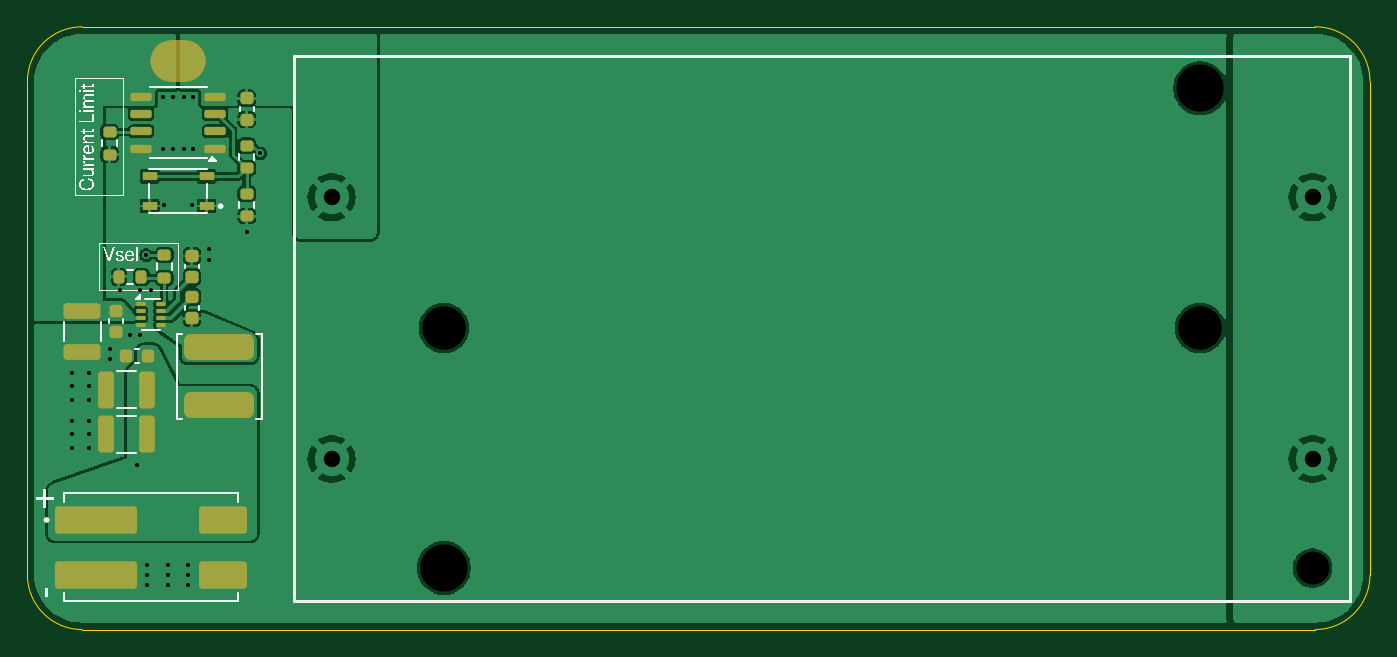
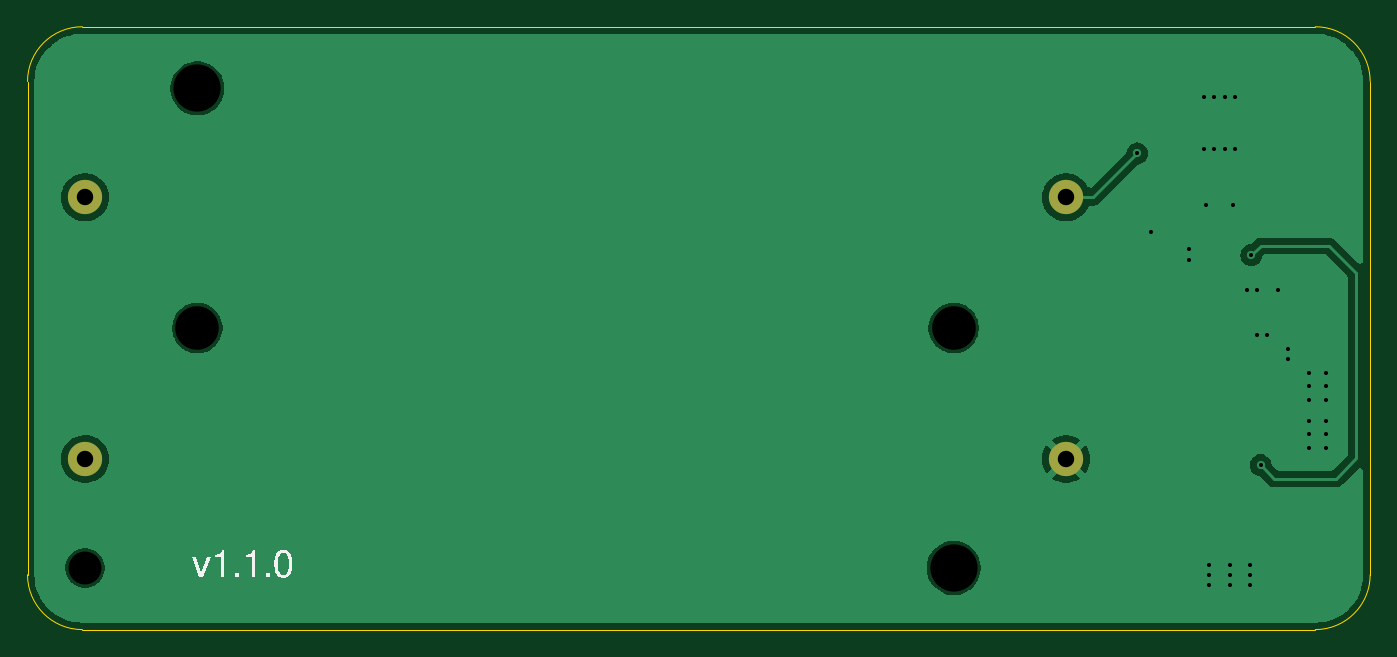
Circuit board: 11 layer files. Board 98.0 x 44.0 mm.
- bottom_copper: project-hw-2-18650-B_Cu.gbr (27897 bytes)
- bottom_mask: project-hw-2-18650-B_Mask.gbr (624 bytes)
- paste: project-hw-2-18650-B_Paste.gbr (497 bytes)
- bottom_silk: project-hw-2-18650-B_Silkscreen.gbr (4258 bytes)
- outline: project-hw-2-18650-Edge_Cuts.gbr (1027 bytes)
- top_copper: project-hw-2-18650-F_Cu.gbr (85493 bytes)
- top_mask: project-hw-2-18650-F_Mask.gbr (4132 bytes)
- paste: project-hw-2-18650-F_Paste.gbr (3712 bytes)
- top_silk: project-hw-2-18650-F_Silkscreen.gbr (23252 bytes)
- drill: project-hw-2-18650-NPTH.drl (524 bytes)
- drill: project-hw-2-18650-PTH.drl (1009 bytes)

=== bottom_copper: project-hw-2-18650-B_Cu.gbr (27897 bytes, source omitted) ===
=== bottom_mask: project-hw-2-18650-B_Mask.gbr ===
G04 #@! TF.GenerationSoftware,KiCad,Pcbnew,8.0.8*
G04 #@! TF.CreationDate,2025-10-01T20:38:25-04:00*
G04 #@! TF.ProjectId,project-hw-2-18650,70726f6a-6563-4742-9d68-772d322d3138,rev?*
G04 #@! TF.SameCoordinates,Original*
G04 #@! TF.FileFunction,Soldermask,Bot*
G04 #@! TF.FilePolarity,Negative*
%FSLAX46Y46*%
G04 Gerber Fmt 4.6, Leading zero omitted, Abs format (unit mm)*
G04 Created by KiCad (PCBNEW 8.0.8) date 2025-10-01 20:38:25*
%MOMM*%
%LPD*%
G01*
G04 APERTURE LIST*
%ADD10C,2.500000*%
G04 APERTURE END LIST*
D10*
X111800000Y-47550000D03*
X40200000Y-47550000D03*
X111800000Y-28450000D03*
X40200000Y-28450000D03*
M02*

=== paste: project-hw-2-18650-B_Paste.gbr ===
G04 #@! TF.GenerationSoftware,KiCad,Pcbnew,8.0.8*
G04 #@! TF.CreationDate,2025-10-01T20:38:25-04:00*
G04 #@! TF.ProjectId,project-hw-2-18650,70726f6a-6563-4742-9d68-772d322d3138,rev?*
G04 #@! TF.SameCoordinates,Original*
G04 #@! TF.FileFunction,Paste,Bot*
G04 #@! TF.FilePolarity,Positive*
%FSLAX46Y46*%
G04 Gerber Fmt 4.6, Leading zero omitted, Abs format (unit mm)*
G04 Created by KiCad (PCBNEW 8.0.8) date 2025-10-01 20:38:25*
%MOMM*%
%LPD*%
G01*
G04 APERTURE LIST*
G04 APERTURE END LIST*
M02*

=== bottom_silk: project-hw-2-18650-B_Silkscreen.gbr ===
G04 #@! TF.GenerationSoftware,KiCad,Pcbnew,8.0.8*
G04 #@! TF.CreationDate,2025-10-01T20:38:25-04:00*
G04 #@! TF.ProjectId,project-hw-2-18650,70726f6a-6563-4742-9d68-772d322d3138,rev?*
G04 #@! TF.SameCoordinates,Original*
G04 #@! TF.FileFunction,Legend,Bot*
G04 #@! TF.FilePolarity,Positive*
%FSLAX46Y46*%
G04 Gerber Fmt 4.6, Leading zero omitted, Abs format (unit mm)*
G04 Created by KiCad (PCBNEW 8.0.8) date 2025-10-01 20:38:25*
%MOMM*%
%LPD*%
G01*
G04 APERTURE LIST*
%ADD10C,0.100000*%
%ADD11C,2.500000*%
G04 APERTURE END LIST*
D10*
G36*
X103197906Y-56160000D02*
G01*
X103454361Y-56160000D01*
X103971667Y-54690635D01*
X103707397Y-54690635D01*
X103313677Y-55882540D01*
X102896999Y-54690635D01*
X102632728Y-54690635D01*
X103197906Y-56160000D01*
G37*
G36*
X101883879Y-54721898D02*
G01*
X102325471Y-54721898D01*
X102325471Y-54534319D01*
X102224949Y-54520386D01*
X102125386Y-54501786D01*
X102025403Y-54474163D01*
X101951290Y-54438576D01*
X101884035Y-54363005D01*
X101837458Y-54269544D01*
X101803424Y-54172656D01*
X101799371Y-54159162D01*
X101636217Y-54159162D01*
X101636217Y-56160000D01*
X101883879Y-56160000D01*
X101883879Y-54721898D01*
G37*
G36*
X100539567Y-55878632D02*
G01*
X100539567Y-56160000D01*
X100832170Y-56160000D01*
X100832170Y-55878632D01*
X100539567Y-55878632D01*
G37*
G36*
X99629030Y-54721898D02*
G01*
X100070621Y-54721898D01*
X100070621Y-54534319D01*
X99970099Y-54520386D01*
X99870536Y-54501786D01*
X99770553Y-54474163D01*
X99696441Y-54438576D01*
X99629185Y-54363005D01*
X99582608Y-54269544D01*
X99548574Y-54172656D01*
X99544521Y-54159162D01*
X99381367Y-54159162D01*
X99381367Y-56160000D01*
X99629030Y-56160000D01*
X99629030Y-54721898D01*
G37*
G36*
X98284717Y-55878632D02*
G01*
X98284717Y-56160000D01*
X98577320Y-56160000D01*
X98577320Y-55878632D01*
X98284717Y-55878632D01*
G37*
G36*
X97408580Y-54163463D02*
G01*
X97505094Y-54181632D01*
X97595257Y-54218191D01*
X97678018Y-54271514D01*
X97705497Y-54293429D01*
X97775969Y-54365450D01*
X97832868Y-54446392D01*
X97836876Y-54453189D01*
X97881630Y-54547414D01*
X97914202Y-54643775D01*
X97939846Y-54744368D01*
X97944933Y-54768411D01*
X97962000Y-54869161D01*
X97973815Y-54977238D01*
X97979846Y-55077817D01*
X97981856Y-55184005D01*
X97981694Y-55215520D01*
X97977801Y-55336836D01*
X97968718Y-55450565D01*
X97954445Y-55556708D01*
X97934982Y-55655264D01*
X97903355Y-55767789D01*
X97863617Y-55868461D01*
X97815771Y-55957278D01*
X97794407Y-55989398D01*
X97723080Y-56073324D01*
X97640900Y-56138600D01*
X97547867Y-56185225D01*
X97443980Y-56213201D01*
X97329239Y-56222526D01*
X97290078Y-56221501D01*
X97179671Y-56206131D01*
X97079876Y-56172317D01*
X96990695Y-56120058D01*
X96912127Y-56049356D01*
X96844173Y-55960209D01*
X96833864Y-55943555D01*
X96787232Y-55853431D01*
X96748780Y-55751882D01*
X96718510Y-55638907D01*
X96700184Y-55540302D01*
X96687094Y-55434385D01*
X96679240Y-55321155D01*
X96676622Y-55200614D01*
X96677076Y-55178143D01*
X96929658Y-55178143D01*
X96931199Y-55280328D01*
X96937463Y-55398357D01*
X96948544Y-55505604D01*
X96964444Y-55602071D01*
X96989883Y-55703599D01*
X97028332Y-55802428D01*
X97069032Y-55870824D01*
X97144638Y-55946884D01*
X97237709Y-55991106D01*
X97335101Y-56003684D01*
X97448526Y-55983732D01*
X97542726Y-55923876D01*
X97604245Y-55847260D01*
X97653460Y-55745105D01*
X97682297Y-55651730D01*
X97704213Y-55543989D01*
X97719208Y-55421882D01*
X97727282Y-55285410D01*
X97728820Y-55186448D01*
X97728430Y-55136709D01*
X97722577Y-54996968D01*
X97709700Y-54871439D01*
X97689799Y-54760120D01*
X97652338Y-54633800D01*
X97602390Y-54532745D01*
X97539956Y-54456953D01*
X97444353Y-54397741D01*
X97329239Y-54378004D01*
X97280852Y-54381129D01*
X97173543Y-54416292D01*
X97085744Y-54490523D01*
X97029553Y-54578039D01*
X96985849Y-54690558D01*
X96961265Y-54791357D01*
X96943705Y-54906221D01*
X96933170Y-55035150D01*
X96929658Y-55178143D01*
X96677076Y-55178143D01*
X96679171Y-55074500D01*
X96686819Y-54956523D01*
X96699566Y-54846683D01*
X96717411Y-54744979D01*
X96753738Y-54607678D01*
X96801537Y-54488684D01*
X96860808Y-54387997D01*
X96931550Y-54305616D01*
X97013765Y-54241543D01*
X97107451Y-54195776D01*
X97212609Y-54168315D01*
X97329239Y-54159162D01*
X97408580Y-54163463D01*
G37*
%LPC*%
D11*
X111800000Y-47550000D03*
X40200000Y-47550000D03*
X111800000Y-28450000D03*
X40200000Y-28450000D03*
%LPD*%
M02*

=== outline: project-hw-2-18650-Edge_Cuts.gbr ===
G04 #@! TF.GenerationSoftware,KiCad,Pcbnew,8.0.8*
G04 #@! TF.CreationDate,2025-10-01T20:38:26-04:00*
G04 #@! TF.ProjectId,project-hw-2-18650,70726f6a-6563-4742-9d68-772d322d3138,rev?*
G04 #@! TF.SameCoordinates,Original*
G04 #@! TF.FileFunction,Profile,NP*
%FSLAX46Y46*%
G04 Gerber Fmt 4.6, Leading zero omitted, Abs format (unit mm)*
G04 Created by KiCad (PCBNEW 8.0.8) date 2025-10-01 20:38:26*
%MOMM*%
%LPD*%
G01*
G04 APERTURE LIST*
G04 #@! TA.AperFunction,Profile*
%ADD10C,0.050000*%
G04 #@! TD*
G04 APERTURE END LIST*
D10*
X112000000Y-16000000D02*
G75*
G02*
X116000000Y-20000000I0J-4000000D01*
G01*
X18000000Y-20000000D02*
G75*
G02*
X22000000Y-16000000I4000000J0D01*
G01*
X116000000Y-56000000D02*
G75*
G02*
X112000000Y-60000000I-4000000J0D01*
G01*
X22000000Y-60000000D02*
G75*
G02*
X18000000Y-56000000I0J4000000D01*
G01*
X116000000Y-20000000D02*
X116000000Y-56000000D01*
X22000000Y-16000000D02*
X112000000Y-16000000D01*
X18000000Y-56000000D02*
X18000000Y-20000000D01*
X112000000Y-60000000D02*
X22000000Y-60000000D01*
M02*

=== top_copper: project-hw-2-18650-F_Cu.gbr (85493 bytes, source omitted) ===
=== top_mask: project-hw-2-18650-F_Mask.gbr (4132 bytes, source withheld) ===
=== paste: project-hw-2-18650-F_Paste.gbr (3712 bytes, source withheld) ===
=== top_silk: project-hw-2-18650-F_Silkscreen.gbr (23252 bytes, source omitted) ===
=== drill: project-hw-2-18650-NPTH.drl ===
M48
; DRILL file {KiCad 8.0.8} date 2025-10-01T20:42:03-0400
; FORMAT={-:-/ absolute / metric / decimal}
; #@! TF.CreationDate,2025-10-01T20:42:03-04:00
; #@! TF.GenerationSoftware,Kicad,Pcbnew,8.0.8
; #@! TF.FileFunction,NonPlated,1,2,NPTH
FMAT,2
METRIC
; #@! TA.AperFunction,NonPlated,NPTH,ComponentDrill
T1C2.400
; #@! TA.AperFunction,NonPlated,NPTH,ComponentDrill
T2C3.180
; #@! TA.AperFunction,NonPlated,NPTH,ComponentDrill
T3C3.450
%
G90
G05
T1
X111.8Y-55.5
T2
X48.4Y-38.0
X103.6Y-38.0
T3
X48.4Y-55.5
X103.6Y-20.5
M30

=== drill: project-hw-2-18650-PTH.drl ===
M48
; DRILL file {KiCad 8.0.8} date 2025-10-01T20:42:03-0400
; FORMAT={-:-/ absolute / metric / decimal}
; #@! TF.CreationDate,2025-10-01T20:42:03-04:00
; #@! TF.GenerationSoftware,Kicad,Pcbnew,8.0.8
; #@! TF.FileFunction,Plated,1,2,PTH
FMAT,2
METRIC
; #@! TA.AperFunction,Plated,PTH,ViaDrill
T1C0.300
; #@! TA.AperFunction,Plated,PTH,ComponentDrill
T2C1.200
%
G90
G05
T1
X21.25Y-41.25
X21.25Y-42.25
X21.25Y-43.25
X21.25Y-44.75
X21.25Y-45.75
X21.25Y-46.75
X22.5Y-41.25
X22.5Y-42.25
X22.5Y-43.25
X22.5Y-44.75
X22.5Y-45.75
X22.5Y-46.75
X24.0Y-39.5
X24.0Y-40.25
X24.75Y-35.25
X25.5Y-38.5
X26.0Y-48.0
X26.25Y-35.25
X26.25Y-38.5
X26.675Y-32.675
X26.75Y-55.25
X26.75Y-56.0
X26.75Y-56.75
X27.0Y-35.25
X27.9Y-21.1
X27.9Y-24.9
X28.0Y-29.0
X28.25Y-55.25
X28.25Y-56.0
X28.25Y-56.75
X28.6Y-21.1
X28.6Y-24.9
X29.4Y-21.1
X29.4Y-24.9
X29.75Y-55.25
X29.75Y-56.0
X29.75Y-56.75
X30.0Y-29.0
X30.1Y-21.1
X30.1Y-24.9
X31.25Y-32.25
X31.25Y-33.0
X34.0Y-31.0
X35.0Y-25.25
T2
X40.2Y-28.45
X40.2Y-47.55
X111.8Y-28.45
X111.8Y-47.55
M30
